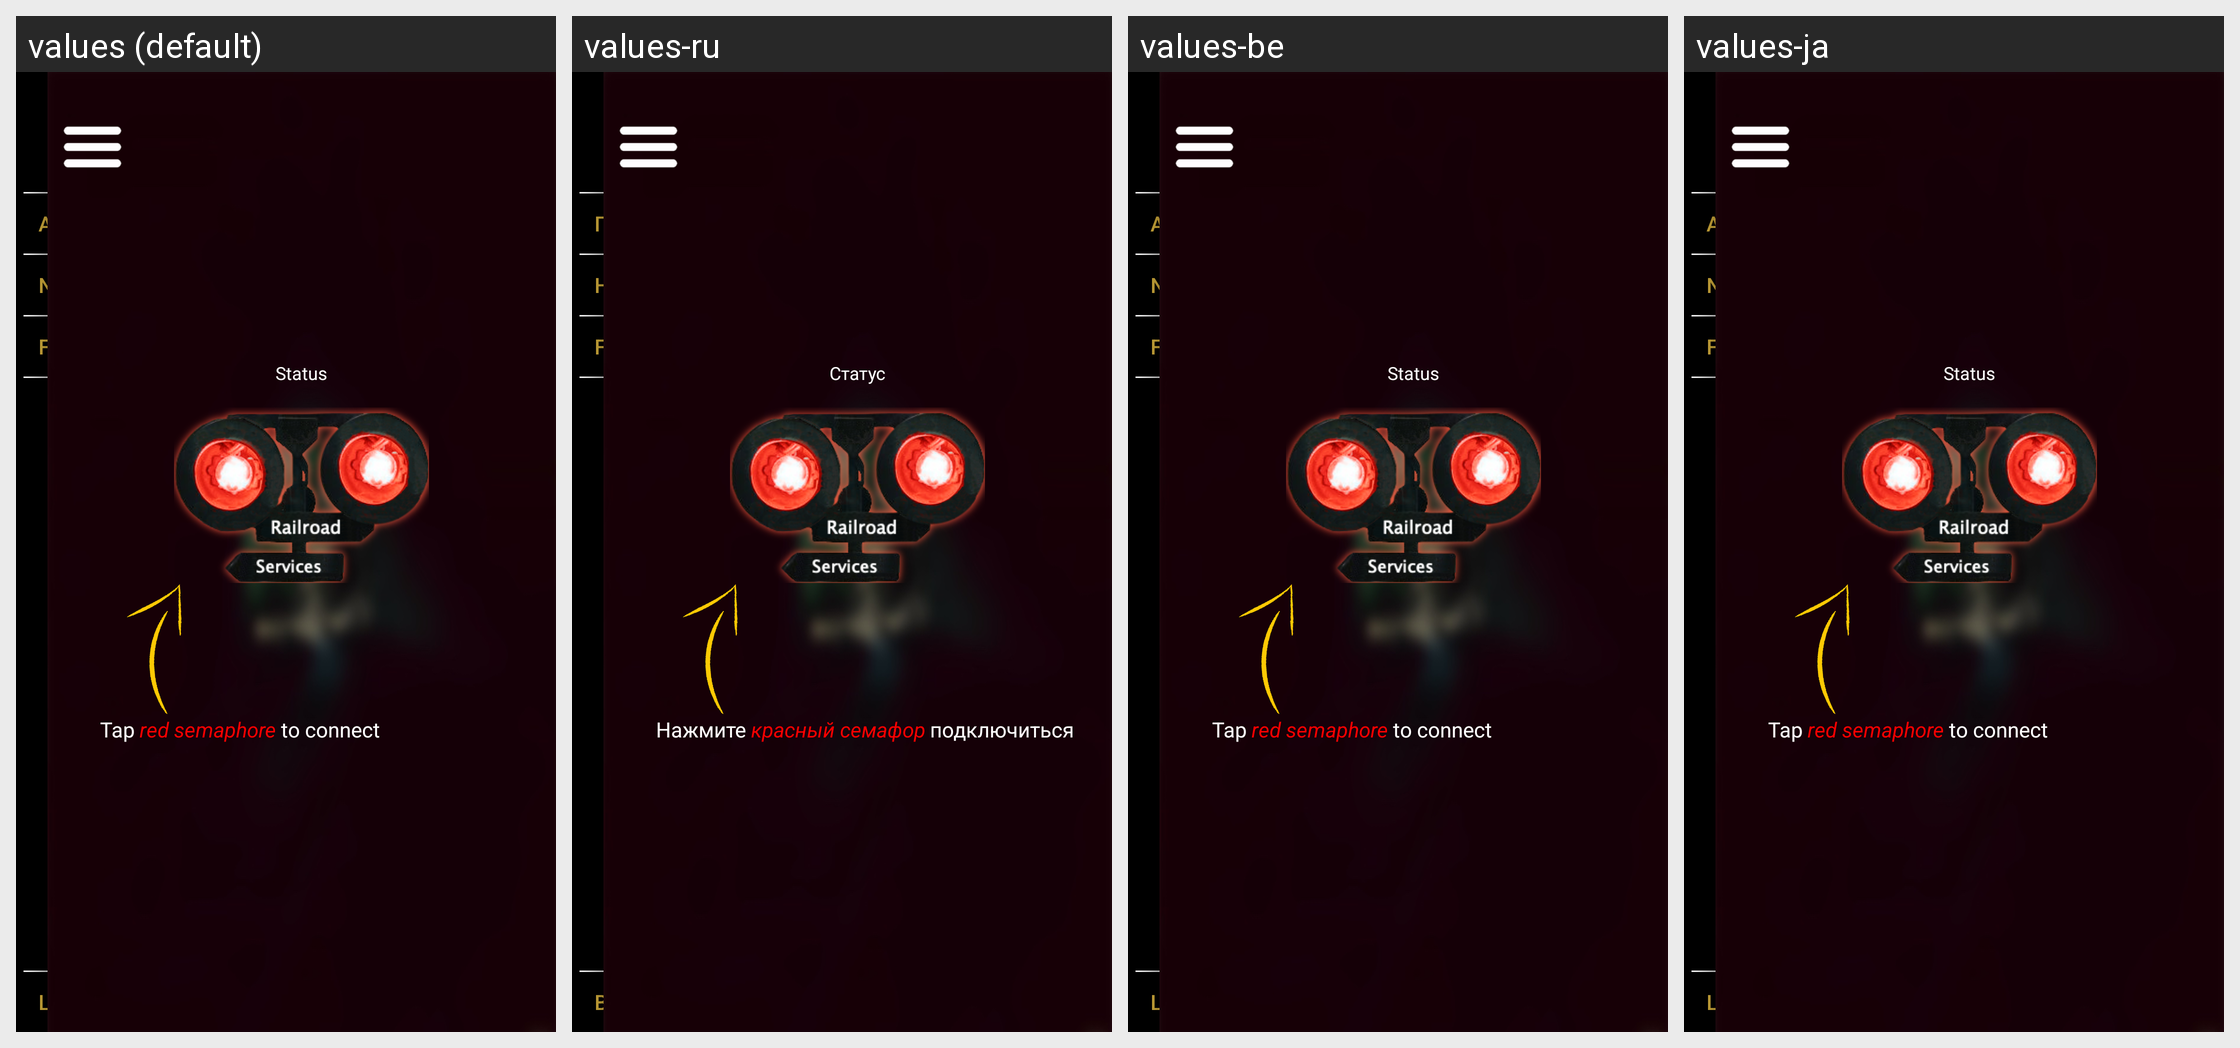

Strings drawn on this Android screen and how each of the app's shown locales translates them:
Android screen res/layout/vpn_activity.xml rendered under 4 locales, left to right: values (default), values-ru, values-be, values-ja. Device: Nexus 5 (rendered at 1080×1920; each locale shown at half size, 540×960, under a caption strip naming it); theme rroad.
Other locales in the repository, not shown: values-ca, values-cs, values-da, values-de, values-es, values-et, values-fr, values-hu, values-in, values-it, values-ko, values-nl, values-no, values-pl, values-pt, values-ro, values-sl, values-sv, values-tr, values-uk, values-vi, values-zh-rCN, values-zh-rTW.
Strings drawn on this screen, with the default value and each locale's value (text and hints the layout hard-codes, and strings that could not be matched under every locale, appear in the picture but are not listed):

side_menu_btn_profile
  values: Account
  values-ru: Профиль
  values-be: Account  [not translated; the default value is used]
  values-ja: Account  [not translated; the default value is used]

side_menu_btn_support
  values: Need Help?
  values-ru: Нужна помощь?
  values-be: Need Help?  [not translated; the default value is used]
  values-ja: Need Help?  [not translated; the default value is used]

side_menu_btn_faq
  values: FAQ
  values-ru: FAQ
  values-be: FAQ  [not translated; the default value is used]
  values-ja: FAQ  [not translated; the default value is used]

side_menu_btn_log_out
  values: Log out
  values-ru: Выйти из аккаунта
  values-be: Log out  [not translated; the default value is used]
  values-ja: Log out  [not translated; the default value is used]

status
  values: Status
  values-ru: Статус
  values-be: Status  [not translated; the default value is used]
  values-ja: Status  [not translated; the default value is used]

tap
  values: Tap
  values-ru: Нажмите
  values-be: Tap  [not translated; the default value is used]
  values-ja: Tap  [not translated; the default value is used]

red_semaphore
  values: red semaphore
  values-ru: красный семафор
  values-be: red semaphore  [not translated; the default value is used]
  values-ja: red semaphore  [not translated; the default value is used]

to_connect
  values: to connect
  values-ru: подключиться
  values-be: to connect  [not translated; the default value is used]
  values-ja: to connect  [not translated; the default value is used]
